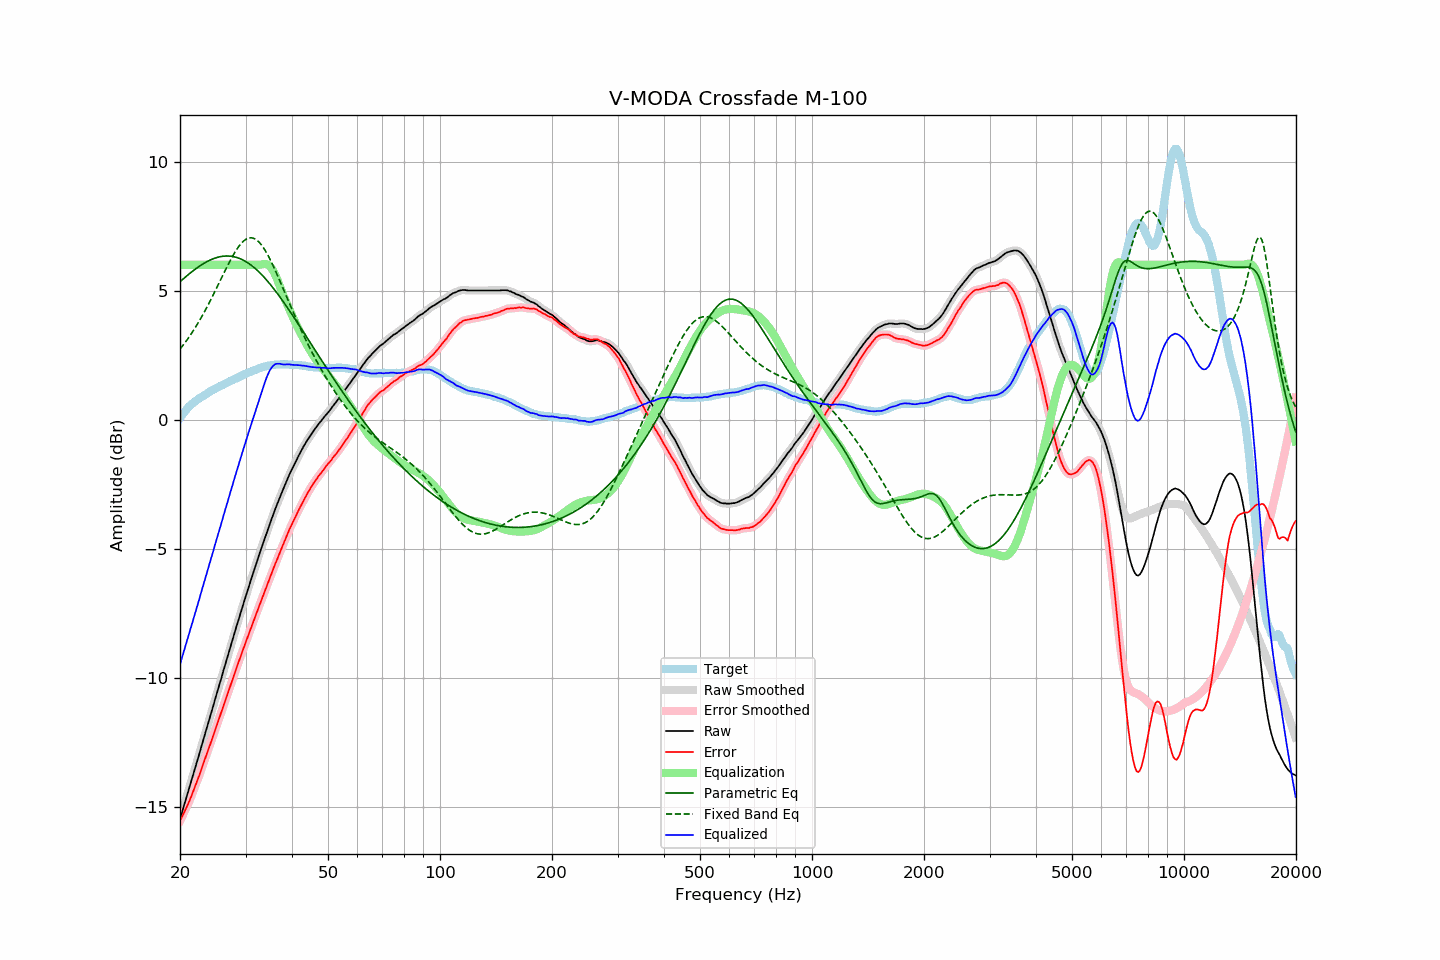

Values plotted in this chart, from the file beside it:
frequency, raw, error, smoothed, error_smoothed, equalization, parametric_eq, fixed_band_eq, equalized_raw, equalized_smoothed, target
20.00, -15.49, -15.55, -15.49, -15.55, 6.00, 5.34, 2.73, -9.49, -9.49, 0.06
20.20, -15.28, -15.43, -15.28, -15.42, 6.00, 5.40, 2.81, -9.28, -9.28, 0.15
20.40, -15.06, -15.30, -15.07, -15.30, 6.00, 5.45, 2.89, -9.06, -9.07, 0.23
20.61, -14.86, -15.16, -14.86, -15.17, 6.00, 5.51, 2.97, -8.86, -8.86, 0.30
20.81, -14.64, -15.03, -14.65, -15.03, 6.00, 5.56, 3.06, -8.64, -8.65, 0.39
21.02, -14.44, -14.91, -14.44, -14.90, 6.00, 5.61, 3.14, -8.44, -8.44, 0.47
21.23, -14.23, -14.76, -14.22, -14.76, 6.00, 5.66, 3.23, -8.23, -8.22, 0.53
21.44, -14.01, -14.60, -14.01, -14.60, 6.00, 5.71, 3.33, -8.01, -8.01, 0.59
21.66, -13.80, -14.44, -13.80, -14.44, 6.00, 5.76, 3.42, -7.80, -7.80, 0.64
21.87, -13.58, -14.27, -13.58, -14.28, 6.00, 5.81, 3.52, -7.58, -7.58, 0.69
22.09, -13.37, -14.11, -13.37, -14.11, 6.00, 5.85, 3.62, -7.37, -7.37, 0.74
22.31, -13.16, -13.95, -13.16, -13.95, 6.00, 5.90, 3.72, -7.16, -7.16, 0.79
22.54, -12.96, -13.79, -12.95, -13.78, 6.00, 5.94, 3.82, -6.96, -6.95, 0.83
22.76, -12.73, -13.60, -12.74, -13.60, 6.00, 5.98, 3.93, -6.73, -6.74, 0.87
22.99, -12.53, -13.42, -12.52, -13.42, 6.00, 6.02, 4.04, -6.53, -6.52, 0.90
23.22, -12.31, -13.24, -12.31, -13.25, 6.00, 6.06, 4.15, -6.31, -6.31, 0.94
23.45, -12.09, -13.07, -12.09, -13.07, 6.00, 6.10, 4.27, -6.09, -6.09, 0.98
23.69, -11.88, -12.90, -11.88, -12.90, 6.00, 6.13, 4.39, -5.88, -5.88, 1.02
23.92, -11.66, -12.72, -11.66, -12.72, 6.00, 6.16, 4.51, -5.66, -5.66, 1.06
24.16, -11.44, -12.55, -11.45, -12.55, 6.00, 6.19, 4.63, -5.44, -5.45, 1.11
24.40, -11.23, -12.37, -11.23, -12.37, 6.00, 6.22, 4.75, -5.23, -5.23, 1.14
24.65, -11.03, -12.19, -11.02, -12.19, 6.00, 6.24, 4.88, -5.03, -5.02, 1.16
24.89, -10.80, -12.00, -10.81, -12.00, 6.00, 6.26, 5.00, -4.80, -4.81, 1.20
25.14, -10.59, -11.83, -10.59, -11.82, 6.00, 6.28, 5.13, -4.59, -4.59, 1.23
25.39, -10.37, -11.64, -10.38, -11.64, 6.00, 6.30, 5.26, -4.37, -4.38, 1.26
25.65, -10.17, -11.47, -10.17, -11.46, 6.00, 6.31, 5.39, -4.17, -4.17, 1.30
25.91, -9.96, -11.28, -9.95, -11.28, 6.00, 6.33, 5.51, -3.96, -3.95, 1.32
26.16, -9.73, -11.08, -9.74, -11.10, 6.00, 6.33, 5.64, -3.73, -3.74, 1.35
26.43, -9.53, -10.92, -9.53, -10.91, 6.00, 6.34, 5.77, -3.53, -3.53, 1.39
26.69, -9.32, -10.74, -9.31, -10.73, 6.00, 6.34, 5.89, -3.32, -3.31, 1.42
26.96, -9.10, -10.55, -9.10, -10.56, 6.00, 6.34, 6.02, -3.10, -3.10, 1.45
27.23, -8.89, -10.38, -8.89, -10.37, 6.00, 6.34, 6.14, -2.89, -2.89, 1.49
27.50, -8.68, -10.20, -8.68, -10.19, 6.00, 6.33, 6.25, -2.68, -2.68, 1.52
27.77, -8.46, -10.00, -8.46, -10.01, 6.00, 6.32, 6.37, -2.46, -2.46, 1.54
28.05, -8.25, -9.83, -8.25, -9.83, 6.00, 6.31, 6.47, -2.25, -2.25, 1.58
28.33, -8.04, -9.64, -8.05, -9.65, 6.00, 6.29, 6.57, -2.04, -2.05, 1.60
28.62, -7.85, -9.47, -7.84, -9.47, 6.00, 6.27, 6.66, -1.85, -1.84, 1.63
28.90, -7.63, -9.30, -7.64, -9.30, 6.00, 6.25, 6.75, -1.63, -1.64, 1.66
29.19, -7.44, -9.12, -7.43, -9.13, 6.00, 6.22, 6.82, -1.44, -1.43, 1.68
29.48, -7.22, -8.96, -7.23, -8.95, 6.00, 6.19, 6.89, -1.22, -1.23, 1.73
29.78, -7.03, -8.78, -7.03, -8.78, 6.00, 6.16, 6.94, -1.03, -1.03, 1.75
30.08, -6.83, -8.61, -6.83, -8.61, 6.00, 6.12, 6.99, -0.83, -0.83, 1.78
30.38, -6.64, -8.45, -6.64, -8.44, 6.00, 6.08, 7.02, -0.64, -0.64, 1.81
30.68, -6.44, -8.27, -6.44, -8.27, 6.00, 6.04, 7.04, -0.44, -0.44, 1.84
30.99, -6.25, -8.11, -6.24, -8.11, 6.00, 6.00, 7.05, -0.25, -0.24, 1.86
31.30, -6.05, -7.93, -6.05, -7.94, 6.00, 5.95, 7.04, -0.05, -0.05, 1.89
31.61, -5.86, -7.77, -5.86, -7.77, 6.00, 5.90, 7.02, 0.14, 0.14, 1.91
31.93, -5.67, -7.60, -5.67, -7.60, 6.00, 5.85, 6.99, 0.33, 0.33, 1.93
32.24, -5.47, -7.43, -5.47, -7.43, 6.00, 5.79, 6.94, 0.53, 0.53, 1.95
32.57, -5.29, -7.27, -5.29, -7.27, 6.00, 5.73, 6.89, 0.71, 0.71, 1.98
32.89, -5.09, -7.10, -5.10, -7.10, 6.00, 5.67, 6.82, 0.91, 0.91, 2.01
33.22, -4.91, -6.94, -4.91, -6.94, 6.02, 5.61, 6.74, 1.10, 1.10, 2.03
33.55, -4.72, -6.77, -4.73, -6.77, 6.03, 5.54, 6.65, 1.30, 1.30, 2.05
33.89, -4.55, -6.60, -4.55, -6.61, 6.03, 5.47, 6.56, 1.48, 1.48, 2.05
34.23, -4.37, -6.45, -4.37, -6.44, 6.02, 5.40, 6.45, 1.65, 1.65, 2.08
34.57, -4.20, -6.29, -4.19, -6.28, 5.99, 5.33, 6.33, 1.79, 1.80, 2.09
34.92, -4.02, -6.12, -4.02, -6.12, 5.94, 5.25, 6.21, 1.92, 1.92, 2.10
35.27, -3.85, -5.96, -3.85, -5.96, 5.86, 5.18, 6.09, 2.02, 2.02, 2.12
35.62, -3.68, -5.79, -3.67, -5.79, 5.77, 5.10, 5.95, 2.09, 2.09, 2.12
35.97, -3.50, -5.63, -3.51, -5.64, 5.65, 5.02, 5.82, 2.14, 2.14, 2.12
... 635 more rows
